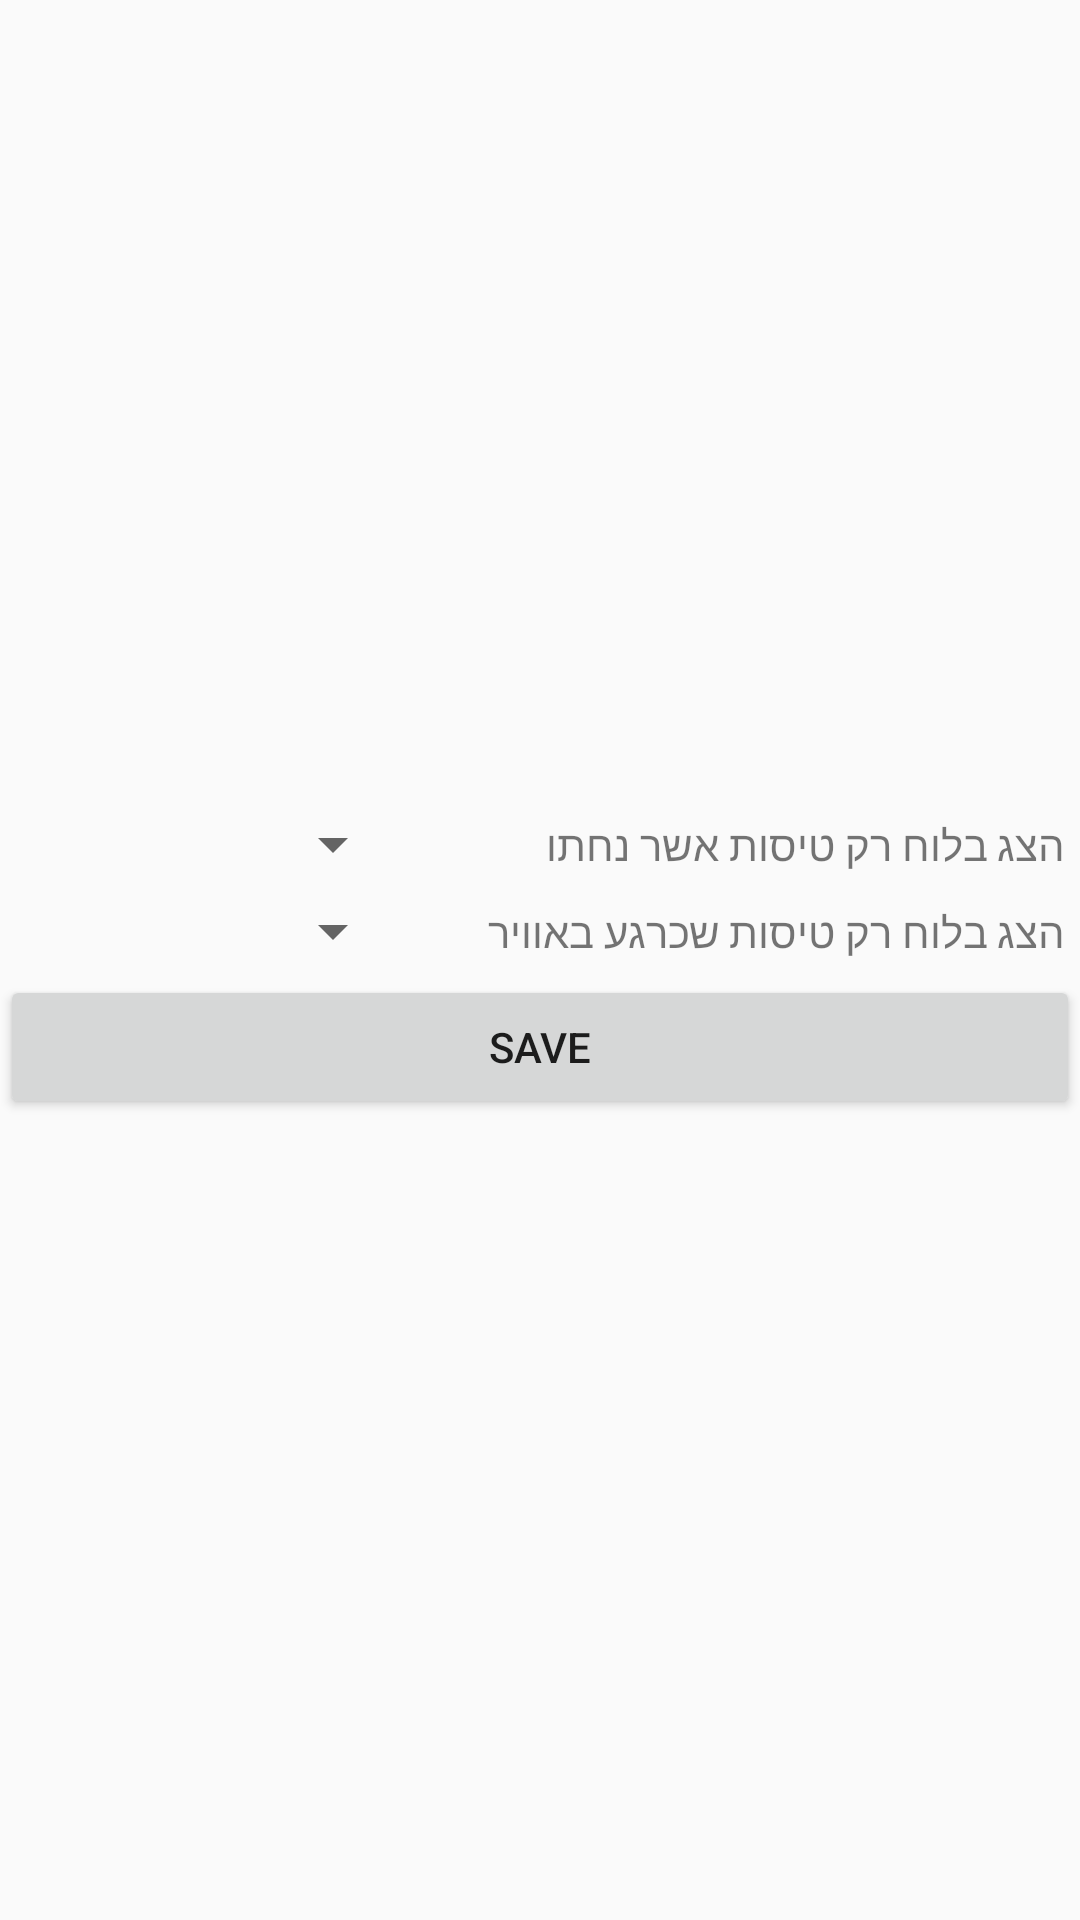

Write the Android layout XML for this screen, with the resource values it uses.
<!-- AndroidManifest.xml: application theme AppTheme -->
<!-- res/layout/activity_settings.xml -->
<?xml version="1.0" encoding="utf-8"?>
<LinearLayout xmlns:android="http://schemas.android.com/apk/res/android"

    android:layout_width="match_parent"
    android:layout_height="match_parent"
    android:gravity="center"
    android:orientation="vertical">


    <LinearLayout
        android:layout_width="match_parent"
        android:layout_height="wrap_content"
        android:gravity="center"
        android:orientation="horizontal">

        <Spinner
            android:id="@+id/spinShowLanded"
            android:layout_width="0dp"
            android:layout_height="match_parent"
            android:layout_weight="0.3" />

        <TextView
            android:layout_width="0dp"
            android:layout_height="match_parent"
            android:layout_weight="0.5"
            android:gravity="center_vertical"
            android:padding="5dp"
            android:text="@string/show_only_landed" />


    </LinearLayout>

    <LinearLayout
        android:layout_width="match_parent"
        android:layout_height="wrap_content"
        android:gravity="center"
        android:orientation="horizontal">

        <Spinner
            android:id="@+id/spinShowOnAir"
            android:layout_width="0dp"
            android:layout_height="match_parent"
            android:layout_weight="0.3" />

        <TextView
            android:layout_width="0dp"
            android:layout_height="match_parent"
            android:layout_weight="0.5"
            android:gravity="center_vertical"
            android:padding="5dp"
            android:text="@string/show_only_on_air" />


    </LinearLayout>

    <Button
        android:id="@+id/btnSave"
        android:layout_width="match_parent"
        android:layout_height="wrap_content"
        android:text="Save" />
</LinearLayout>
<!-- resources referenced by this layout -->
<resources>
  <string name="show_only_landed">הצג בלוח רק טיסות אשר נחתו</string>
  <string name="show_only_on_air">הצג בלוח רק טיסות שכרגע באוויר</string>
  <style name="AppTheme" parent="Theme.AppCompat.Light.DarkActionBar">
          
          <item name="colorPrimary">@color/colorPrimary</item>
          <item name="colorPrimaryDark">@color/colorPrimaryDark</item>
          <item name="colorAccent">@color/colorAccent</item>
      </style>
  <!-- not gathered from this repository: default colours our renderer supplied (Android Studio template values) -->
  <color name="colorPrimary">#FF6200EE</color>
  <color name="colorPrimaryDark">#FF3700B3</color>
  <color name="colorAccent">#FF03DAC5</color>
</resources>
